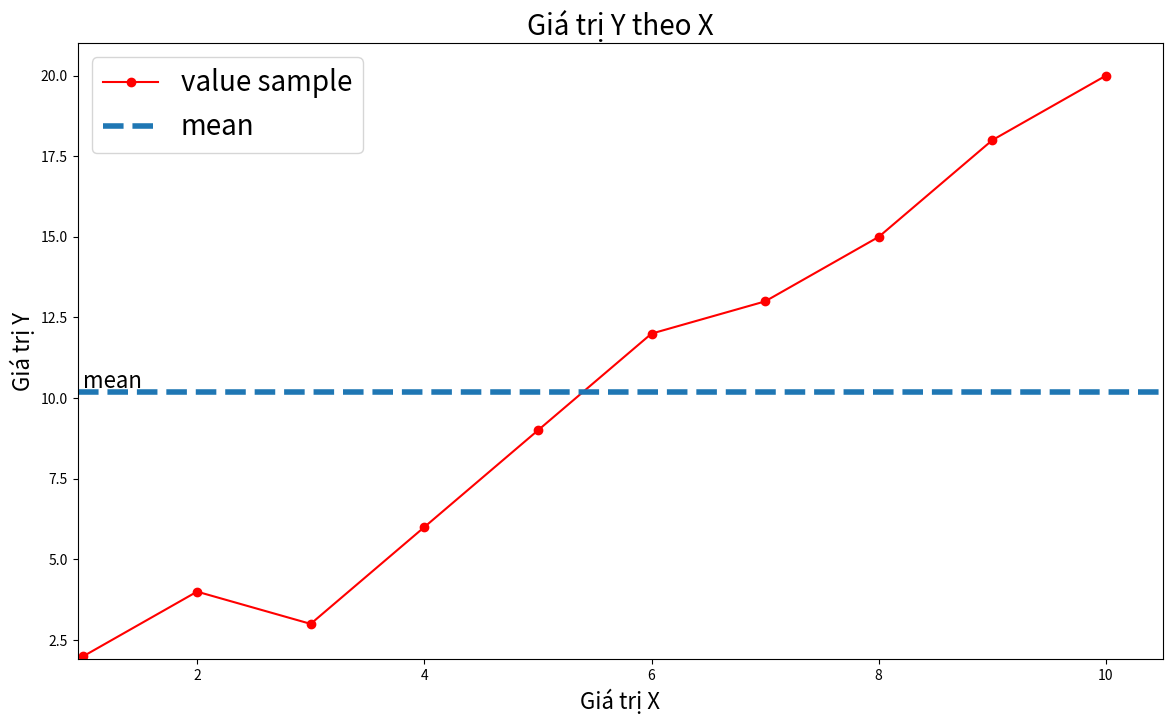

This chart was generated by the following Python code:
import matplotlib.pyplot as plt
import numpy as np

x=np.array([[1,2,3,4,5,6,7,8,9,10]]).T
y=np.array([[2,4,3,6,9,12,13,15,18,20]]).T

def calculateb1b0(x,y):
    #tính trung bìnhse
    xbar=np.mean(x)
    ybar=np.mean(y)
    x2bar=np.mean(x ** 2)
    xybar=np.mean(x*y)

    #tính b0, b1
    b1=(xbar * ybar - xybar)/(xbar ** 2 - (x2bar))
    b0=ybar - b1 * xbar
    return b1, b0

#calulate b1, b0
b1,b0=calculateb1b0(x,y)
print('b1=',b1)
print('b0=',b0)

#Visualize data
def showGraph(x,y,title='',xlabel='',ylabel=''):
    plt.figure(figsize=(14,8))
    plt.plot(x,y,'r-o',label='value sample')
    x_min = np.min(x)
    x_max = np.max(x)
    y_min = np.min(y)
    y_max = np.max(y)
    #mean y
    ybar = np.mean(y)
    plt.axhline(ybar,linestyle='--',linewidth=4,label='mean')
    plt.axis([x_min*0.95, x_max*1.05, y_min*0.95, y_max*1.05])
    plt.xlabel(xlabel,fontsize=16)
    plt.ylabel(ylabel, fontsize=16)
    plt.text(x_min, ybar*1.01,'mean',fontsize=16)
    plt.legend(fontsize=20)
    plt.title(title, fontsize=20)
    plt.show()

showGraph(x,y,
          title='Giá trị Y theo X',
          xlabel='Giá trị X',
          ylabel='Giá trị Y')

